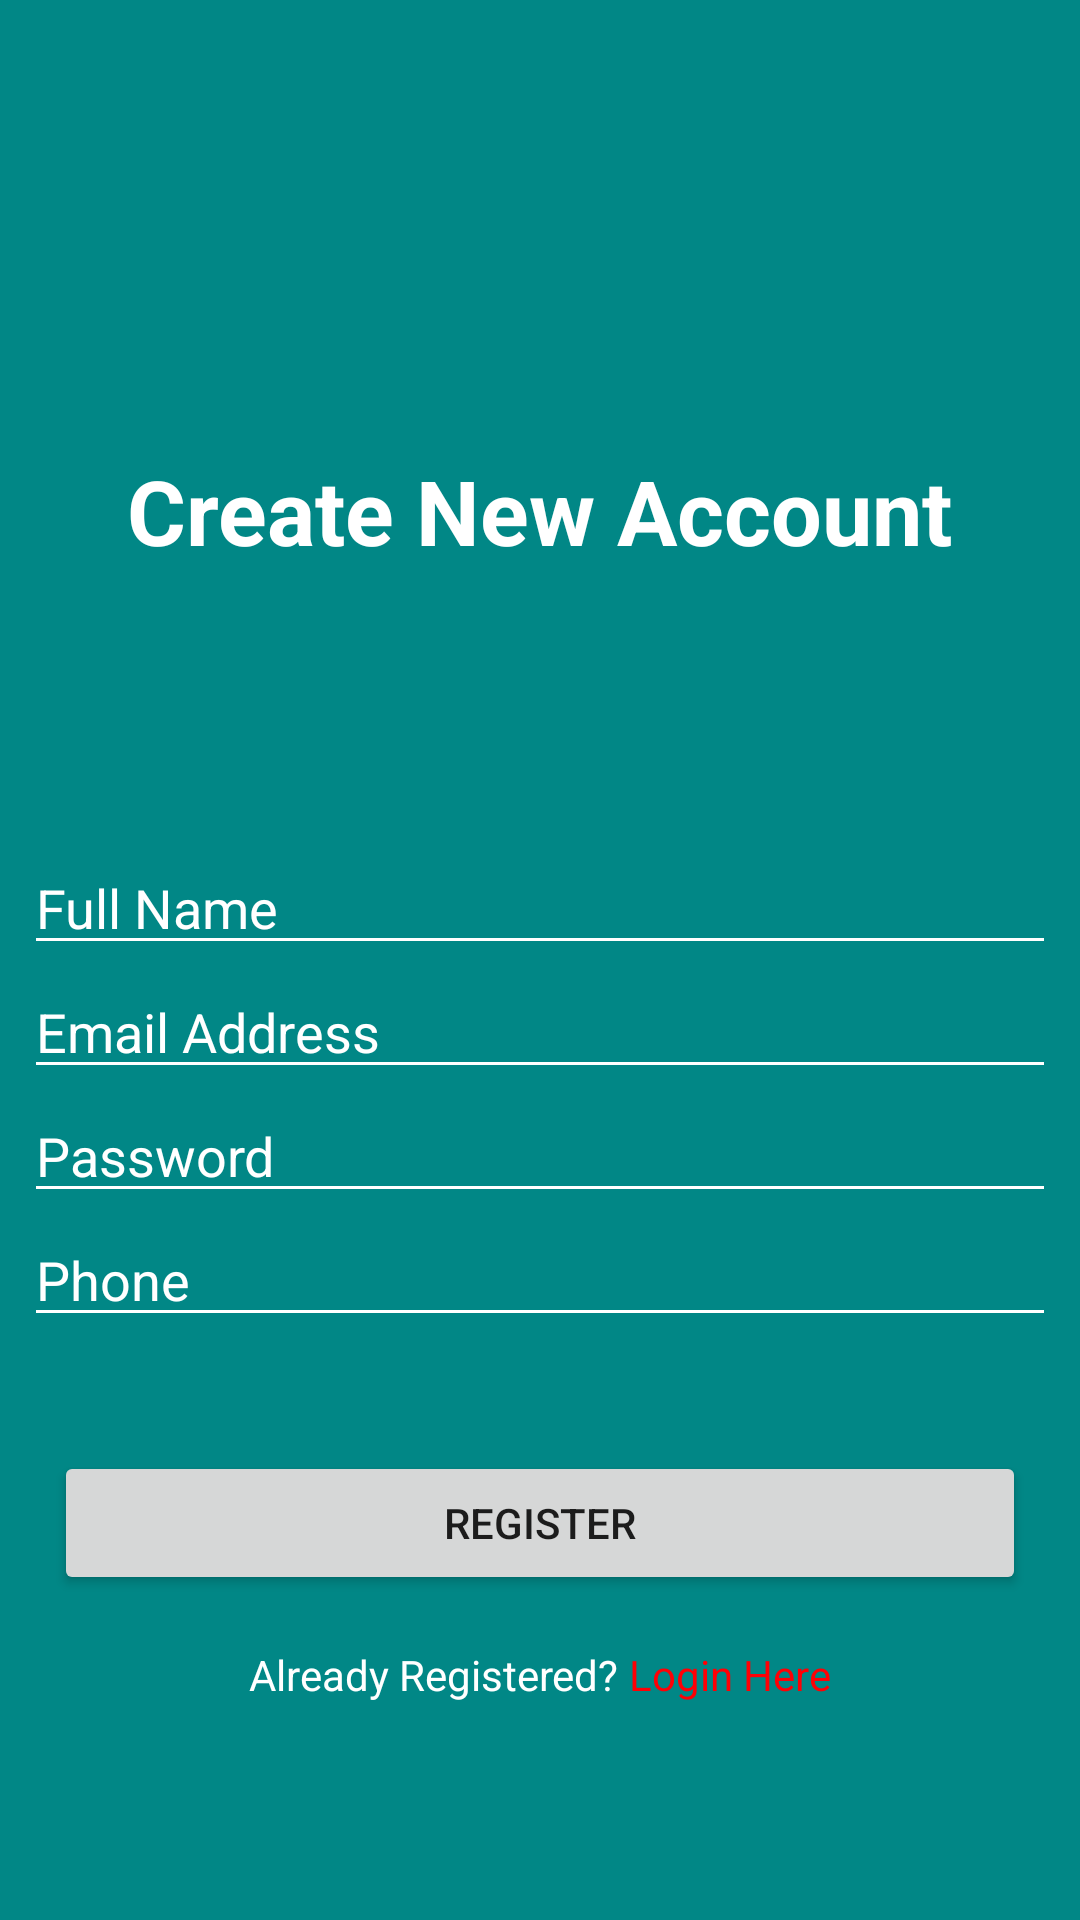

The Android layout XML behind this screen, and the referenced resources:
<!-- AndroidManifest.xml: application theme Theme.FreeMovers -->
<!-- res/layout/activity_create_account.xml -->
<?xml version="1.0" encoding="utf-8"?>
<androidx.constraintlayout.widget.ConstraintLayout xmlns:android="http://schemas.android.com/apk/res/android"
    xmlns:app="http://schemas.android.com/apk/res-auto"
    xmlns:tools="http://schemas.android.com/tools"
    android:background="@color/teal_700"
    android:layout_width="match_parent"
    android:layout_height="match_parent"
    tools:context=".CreateAccount">

    <TextView
        android:id="@+id/tv2"
        android:layout_width="wrap_content"
        android:layout_height="wrap_content"
        android:text="Create New Account"
        android:textColor="@color/white"
        android:textStyle="bold"
        android:textSize="30dp"
        app:layout_constraintBottom_toBottomOf="parent"
        app:layout_constraintEnd_toEndOf="parent"
        app:layout_constraintStart_toStartOf="parent"
        app:layout_constraintTop_toTopOf="parent"
        app:layout_constraintVertical_bias="0.25"
        tools:ignore="MissingConstraints" />

    <EditText
        android:id="@+id/fullName"
        android:layout_width="match_parent"
        android:layout_height="wrap_content"
        android:layout_marginStart="8dp"
        android:layout_marginLeft="8dp"
        android:layout_marginEnd="8dp"
        android:layout_marginRight="8dp"
        android:backgroundTint="@color/white"
        android:ems="10"
        android:hint="Full Name"
        android:inputType="textPersonName"
        android:textColor="@color/white"
        android:textColorHint="@color/white"
        app:layout_constraintBottom_toBottomOf="parent"
        app:layout_constraintEnd_toEndOf="parent"
        app:layout_constraintStart_toStartOf="parent"
        app:layout_constraintTop_toBottomOf="@+id/tv2"
        app:layout_constraintVertical_bias="0.22000003" />

    <EditText
        android:backgroundTint="@color/white"
        android:id="@+id/etemail"
        android:textColor="@color/white"
        android:textColorHint="@color/white"
        android:layout_width="match_parent"
        android:layout_height="wrap_content"
        android:layout_marginStart="8dp"
        android:layout_marginLeft="8dp"
        android:layout_marginEnd="8dp"
        android:layout_marginRight="8dp"
        android:ems="10"
        android:hint="Email Address"
        android:inputType="textEmailAddress"
        app:layout_constraintBottom_toBottomOf="parent"
        app:layout_constraintTop_toBottomOf="@+id/fullName"
        app:layout_constraintVertical_bias="0.0"
        tools:layout_editor_absoluteX="8dp" />

    <EditText
        android:id="@+id/etpassword"
        android:backgroundTint="@color/white"
        android:textColorHint="@color/white"
        android:textColor="@color/white"
        android:layout_width="match_parent"
        android:layout_height="wrap_content"
        android:layout_marginStart="8dp"
        android:layout_marginLeft="8dp"
        android:layout_marginEnd="8dp"
        android:layout_marginRight="8dp"
        android:ems="10"
        android:hint="Password"
        android:inputType="textPassword"
        app:layout_constraintBottom_toBottomOf="parent"
        app:layout_constraintTop_toBottomOf="@+id/etemail"
        app:layout_constraintVertical_bias="0.0" />

    <EditText
        android:id="@+id/editTextPhone"
        android:backgroundTint="@color/white"
        android:textColorHint="@color/white"
        android:textColor="@color/white"
        android:layout_width="match_parent"
        android:layout_height="wrap_content"
        android:layout_marginStart="8dp"
        android:layout_marginLeft="8dp"
        android:layout_marginEnd="8dp"
        android:layout_marginRight="8dp"
        android:ems="10"
        android:hint="Phone"
        android:inputType="textPhonetic"
        app:layout_constraintBottom_toBottomOf="parent"
        app:layout_constraintTop_toBottomOf="@+id/etpassword"
        app:layout_constraintVertical_bias="0.0"
        tools:layout_editor_absoluteX="8dp" />

    <Button
        android:id="@+id/registerbtn"
        android:textColorHint="@color/white"
        android:layout_width="match_parent"
        android:layout_height="wrap_content"
        android:layout_marginStart="18dp"
        android:layout_marginLeft="18dp"
        android:layout_marginEnd="18dp"
        android:layout_marginRight="18dp"
        android:text="Register"

        app:layout_constraintBottom_toBottomOf="parent"
        app:layout_constraintTop_toBottomOf="@+id/editTextPhone"
        app:layout_constraintVertical_bias="0.26"
        tools:layout_editor_absoluteX="0dp" />

    <LinearLayout
        android:layout_width="wrap_content"
        android:layout_height="wrap_content"
        app:layout_constraintBottom_toBottomOf="parent"
        app:layout_constraintEnd_toEndOf="parent"
        app:layout_constraintStart_toStartOf="parent"
        app:layout_constraintTop_toBottomOf="@+id/registerbtn"
        app:layout_constraintVertical_bias="0.19">

        <TextView
            android:layout_width="wrap_content"
            android:layout_height="wrap_content"
            android:text="Already Registered? "
            android:textColor="@color/white"
            app:layout_constraintBottom_toBottomOf="parent"
            app:layout_constraintEnd_toEndOf="parent"
            app:layout_constraintStart_toStartOf="parent"
            app:layout_constraintTop_toBottomOf="@+id/registerbtn"
            app:layout_constraintVertical_bias="0.19" />
        <TextView
            android:id="@+id/signin"
            android:layout_width="wrap_content"
            android:layout_height="wrap_content"
            android:text="Login Here"
            android:textColor="@color/red"
            app:layout_constraintBottom_toBottomOf="parent"
            app:layout_constraintEnd_toEndOf="parent"
            app:layout_constraintStart_toStartOf="parent"
            app:layout_constraintTop_toBottomOf="@+id/registerbtn"
            app:layout_constraintVertical_bias="0.19" />

    </LinearLayout>


    <ProgressBar
        android:id="@+id/progressBar"
        style="?android:attr/progressBarStyle"
        android:layout_width="wrap_content"
        android:layout_height="wrap_content"
        android:visibility="invisible"
        app:layout_constraintBottom_toBottomOf="parent"
        app:layout_constraintEnd_toEndOf="parent"
        app:layout_constraintStart_toStartOf="parent"
        app:layout_constraintTop_toTopOf="parent"
        app:layout_constraintVertical_bias="0.04000002" />

</androidx.constraintlayout.widget.ConstraintLayout>
<!-- resources referenced by this layout -->
<resources>
  <color name="red">#ff0005</color>
  <color name="teal_700">#FF018786</color>
  <color name="white">#FFFFFFFF</color>
  <style name="Theme.FreeMovers" parent="Theme.MaterialComponents.DayNight.DarkActionBar">
          
          <item name="colorPrimary">@color/purple_500</item>
          <item name="colorPrimaryVariant">@color/black</item>
          <item name="colorOnPrimary">@color/white</item>
          
          <item name="colorSecondary">@color/orange</item>
          <item name="colorSecondaryVariant">@color/white</item>
          <item name="colorOnSecondary">@color/black</item>
          
          <item name="android:statusBarColor" tools:targetApi="l">?attr/colorPrimaryVariant</item>
          
      </style>
  <color name="purple_500">#FF6200EE</color>
  <color name="black">#FF000000</color>
  <color name="orange">#ff7300</color>
</resources>
